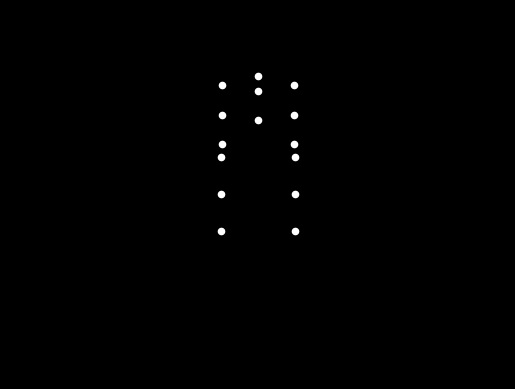

Recreate this plot in Python.
import numpy as np
import matplotlib.pyplot as plt
import matplotlib.animation as animation

# Number of animation frames
FRAMES = 60

# Number of points
N_POINTS = 15

def get_sadman_coordinates(frame):
    """
    Returns an (N_POINTS x 2) array representing the (x, y) coordinates
    of the 15 white point-lights for a 'sadman' bowing at a given frame.
    """
    # Normalize frame to [0, 1]
    t = frame / (FRAMES - 1)
    # Bow angle in radians (0 to ~60 degrees forward, then back up)
    # Forward half-bow for first half of frames, return for second half
    if t <= 0.5:
        bow_angle = np.radians(60.0 * (t / 0.5))
    else:
        bow_angle = np.radians(60.0 * (1.0 - (t - 0.5) / 0.5))

    # Body segment lengths (rough approximate in 2D)
    head_to_neck = 0.15
    neck_to_chest = 0.2
    chest_to_pelvis = 0.25
    shoulder_offset = 0.15
    upper_arm = 0.2
    forearm = 0.2
    pelvis_to_hip = 0.15
    thigh = 0.25
    shin = 0.25

    # Slight droop for a "sad" posture: shift arms, head downward
    sad_head_drop = 0.05

    # Base position (pelvis) in 2D
    pelvis_x, pelvis_y = (0.0, 0.0)

    # Chest rotates forward by bow_angle around pelvis
    chest_x = pelvis_x
    chest_y = pelvis_y + chest_to_pelvis
    # Neck position
    neck_x = chest_x
    neck_y = chest_y + neck_to_chest
    # Head
    head_x = neck_x
    head_y = neck_y + head_to_neck - sad_head_drop
    
    # Apply the forward bow rotation around the pelvis for trunk (chest, neck, head)
    # A basic rotation about pelvis = (pelvis_x, pelvis_y)
    def rotate_point(px, py, cx, cy, angle):
        # Rotate px, py around cx, cy by angle
        s = np.sin(angle)
        c = np.cos(angle)
        px -= cx
        py -= cy
        xnew = px * c - py * s
        ynew = px * s + py * c
        px = xnew + cx
        py = ynew + cy
        return px, py

    # Rotate chest
    chest_x, chest_y = rotate_point(chest_x, chest_y, pelvis_x, pelvis_y, bow_angle)
    # Rotate neck
    neck_x, neck_y = rotate_point(neck_x, neck_y, pelvis_x, pelvis_y, bow_angle)
    # Rotate head
    head_x, head_y = rotate_point(head_x, head_y, pelvis_x, pelvis_y, bow_angle)

    # Shoulders (around neck)
    r_shoulder_x = neck_x + shoulder_offset
    r_shoulder_y = neck_y
    l_shoulder_x = neck_x - shoulder_offset
    l_shoulder_y = neck_y
    # Rotate shoulders around neck by a small droop angle
    shoulder_droop = np.radians(15)
    r_shoulder_x, r_shoulder_y = rotate_point(r_shoulder_x, r_shoulder_y, neck_x, neck_y, bow_angle + shoulder_droop)
    l_shoulder_x, l_shoulder_y = rotate_point(l_shoulder_x, l_shoulder_y, neck_x, neck_y, bow_angle - shoulder_droop)

    # Right arm (elbow, hand)
    r_elbow_x = r_shoulder_x
    r_elbow_y = r_shoulder_y - upper_arm
    r_hand_x = r_elbow_x
    r_hand_y = r_elbow_y - forearm

    # Left arm (elbow, hand)
    l_elbow_x = l_shoulder_x
    l_elbow_y = l_shoulder_y - upper_arm
    l_hand_x = l_elbow_x
    l_hand_y = l_elbow_y - forearm

    # Hips (around pelvis)
    r_hip_x = pelvis_x + pelvis_to_hip
    r_hip_y = pelvis_y
    l_hip_x = pelvis_x - pelvis_to_hip
    l_hip_y = pelvis_y

    # Right leg (knee, foot)
    r_knee_x = r_hip_x
    r_knee_y = r_hip_y - thigh
    r_foot_x = r_knee_x
    r_foot_y = r_knee_y - shin

    # Left leg (knee, foot)
    l_knee_x = l_hip_x
    l_knee_y = l_hip_y - thigh
    l_foot_x = l_knee_x
    l_foot_y = l_knee_y - shin

    # Collect all points in order
    points = np.array([
        [head_x, head_y],          # 0: Head
        [neck_x, neck_y],          # 1: Neck
        [r_shoulder_x, r_shoulder_y],  # 2: Right Shoulder
        [r_elbow_x, r_elbow_y],    # 3: Right Elbow
        [r_hand_x, r_hand_y],      # 4: Right Hand
        [l_shoulder_x, l_shoulder_y],  # 5: Left Shoulder
        [l_elbow_x, l_elbow_y],    # 6: Left Elbow
        [l_hand_x, l_hand_y],      # 7: Left Hand
        [chest_x, chest_y],        # 8: Chest
        [r_hip_x, r_hip_y],        # 9: Right Hip
        [r_knee_x, r_knee_y],      # 10: Right Knee
        [r_foot_x, r_foot_y],      # 11: Right Foot
        [l_hip_x, l_hip_y],        # 12: Left Hip
        [l_knee_x, l_knee_y],      # 13: Left Knee
        [l_foot_x, l_foot_y],      # 14: Left Foot
    ])

    return points

fig, ax = plt.subplots()
fig.patch.set_facecolor('black')
ax.set_facecolor('black')
ax.set_xlim(-1, 1)
ax.set_ylim(-1.5, 1)
ax.axis('off')

# Initialize scatter plot
initial_positions = get_sadman_coordinates(0)
scatter = ax.scatter(initial_positions[:, 0],
                     initial_positions[:, 1],
                     c='white', s=20)

def update(frame):
    coords = get_sadman_coordinates(frame)
    scatter.set_offsets(coords)
    return scatter,

ani = animation.FuncAnimation(fig, update, frames=FRAMES, interval=100, blit=True)
plt.show()
